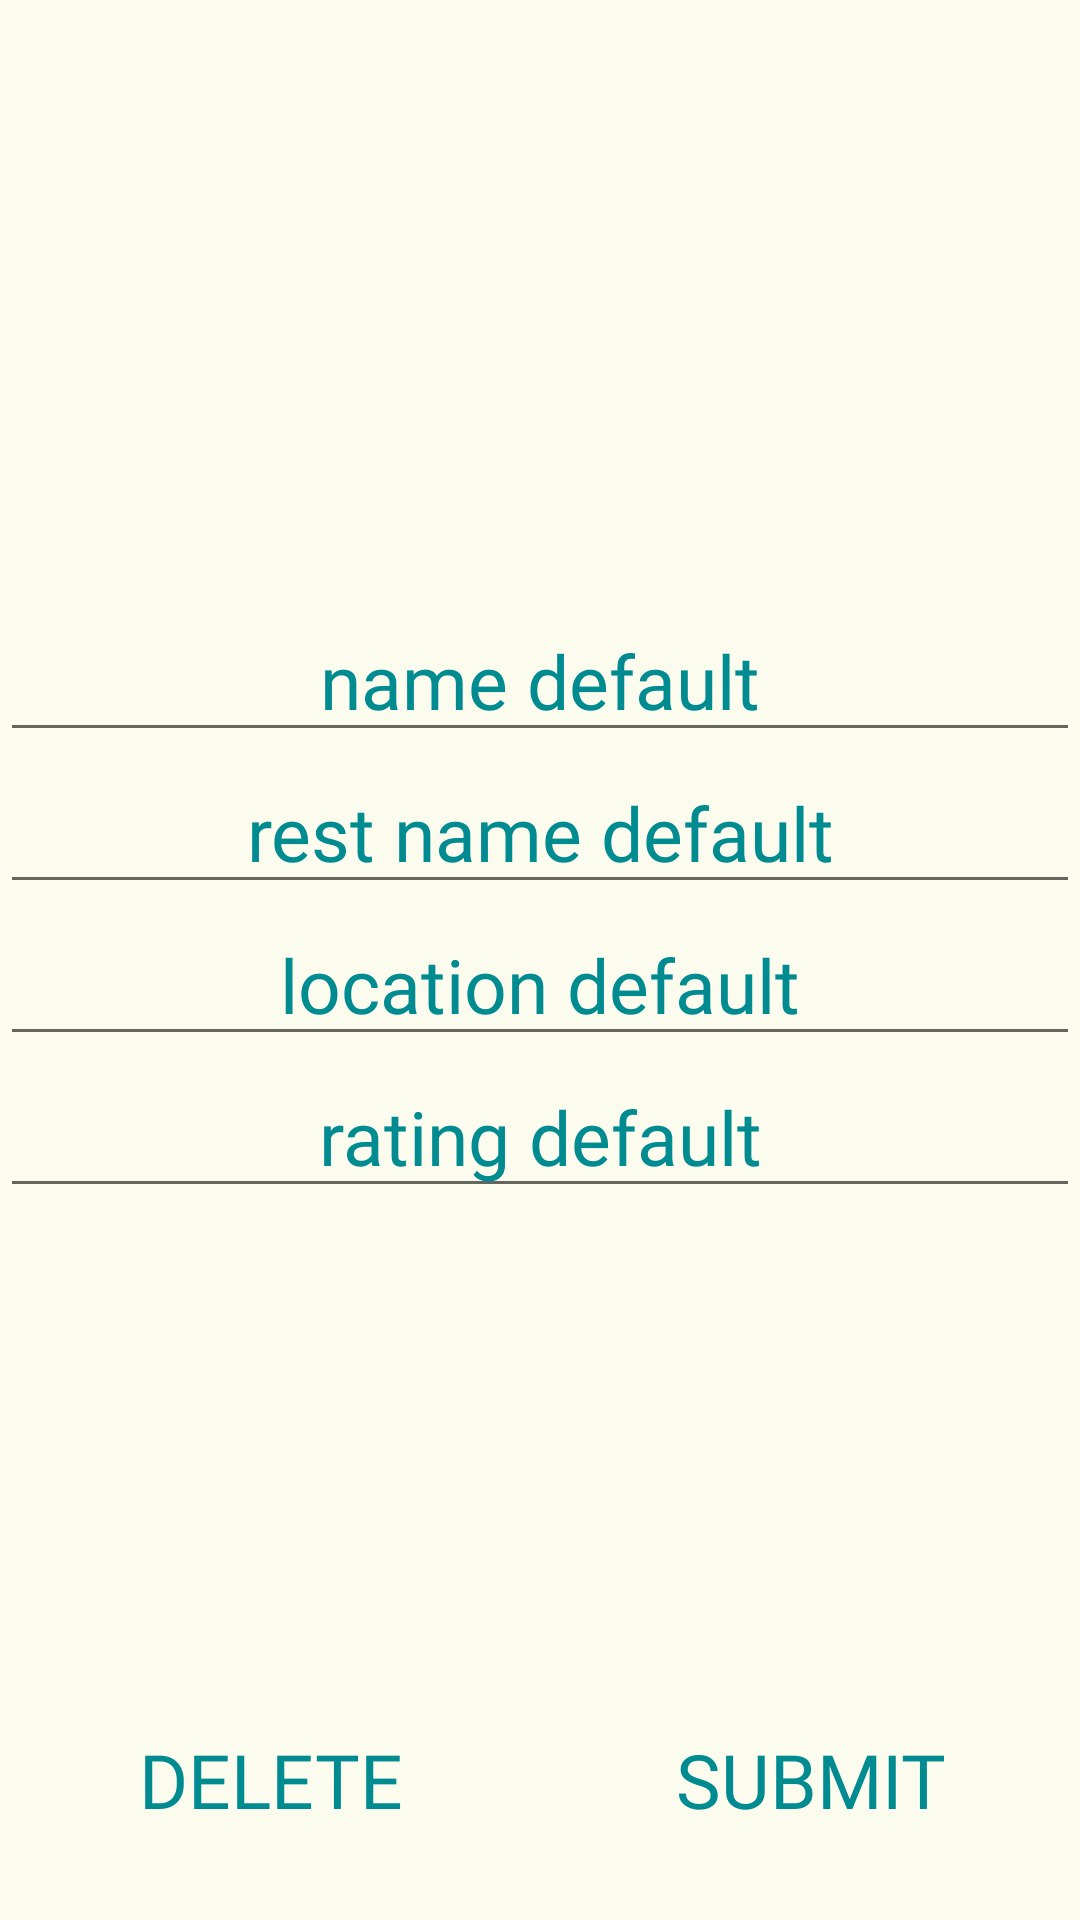

This screen was rendered from an Android layout file. Write that file and the resources it references.
<!-- AndroidManifest.xml: application theme AppTheme -->
<!-- res/layout/fragment_edit_rest.xml -->
<?xml version="1.0" encoding="utf-8"?>
<androidx.constraintlayout.widget.ConstraintLayout xmlns:android="http://schemas.android.com/apk/res/android"
    xmlns:app="http://schemas.android.com/apk/res-auto"
    xmlns:tools="http://schemas.android.com/tools"
    android:layout_width="fill_parent"
    android:layout_height="fill_parent"
    android:background="@color/colorBackground"
    tools:context=".ui.viewedit.EditRestFrag">


    <ImageView
        android:background="@drawable/default_food"
        android:id="@+id/imgViewHeader"
        android:layout_width="match_parent"
        android:layout_height="200dp"
        android:fontFamily="@font/chineserocksrg"
        android:textColor="@color/colorAccent"
        app:layout_constraintLeft_toLeftOf="parent"
        app:layout_constraintRight_toRightOf="parent"
        app:layout_constraintTop_toTopOf="parent" />

    <EditText
        android:textSize="25sp"
        android:layout_width="match_parent"
        android:textAlignment="center"
        android:id="@+id/ev_rest_name"
        android:layout_height="wrap_content"
        android:fontFamily="@font/chineserocksrg"
        android:text="@string/name_default"
        android:textColor="@color/colorAccent"
        app:layout_constraintLeft_toLeftOf="parent"
        app:layout_constraintTop_toBottomOf="@id/imgViewHeader" />

    <EditText
        android:textSize="25sp"
        android:layout_width="match_parent"
        android:textAlignment="center"
        android:id="@+id/ev_rest_hours"
        android:layout_height="wrap_content"
        android:fontFamily="@font/chineserocksrg"
        android:text="@string/rest_name_default"
        android:textColor="@color/colorAccent"
        app:layout_constraintLeft_toLeftOf="parent"
        app:layout_constraintTop_toBottomOf="@id/ev_rest_name" />

    <EditText
        android:textSize="25sp"
        android:layout_width="match_parent"
        android:textAlignment="center"
        android:id="@+id/ev_rest_location"
        android:layout_height="wrap_content"
        android:fontFamily="@font/chineserocksrg"
        android:text="@string/location_default"
        android:textColor="@color/colorAccent"
        app:layout_constraintLeft_toLeftOf="parent"
        app:layout_constraintTop_toBottomOf="@id/ev_rest_hours" />

    <EditText
        android:textSize="25sp"
        android:layout_width="match_parent"
        android:textAlignment="center"
        android:id="@+id/ev_rating"
        android:layout_height="wrap_content"
        android:fontFamily="@font/chineserocksrg"
        android:text="@string/rating_default"
        android:textColor="@color/colorAccent"
        app:layout_constraintLeft_toLeftOf="parent"
        app:layout_constraintTop_toBottomOf="@id/ev_rest_location" />

    <Button
        android:textSize="25sp"
        android:id="@+id/btn_submit"
        android:layout_width="0dp"
        android:layout_height="wrap_content"
        android:layout_margin="15dp"
        android:background="@drawable/btn_shape_capsule"
        android:fontFamily="@font/chineserocksrg"
        android:padding="15dp"
        android:text="@string/submit"
        android:textColor="@color/colorAccent"
        app:layout_constraintBottom_toBottomOf="parent"
        app:layout_constraintEnd_toEndOf="parent"
        app:layout_constraintHorizontal_bias="0.5"
        app:layout_constraintStart_toEndOf="@+id/btn_delete" />

    <Button
        android:textSize="25sp"
        android:id="@+id/btn_delete"
        android:layout_width="0dp"
        android:layout_height="wrap_content"
        android:layout_margin="15dp"
        android:background="@drawable/btn_shape_capsule"
        android:fontFamily="@font/chineserocksrg"
        android:padding="15dp"
        android:text="@string/delete"
        android:textColor="@color/colorAccent"
        app:layout_constraintBottom_toBottomOf="parent"
        app:layout_constraintEnd_toStartOf="@+id/btn_submit"
        app:layout_constraintHorizontal_bias="0.5"
        app:layout_constraintStart_toStartOf="parent" />


</androidx.constraintlayout.widget.ConstraintLayout>
<!-- resources referenced by this layout -->
<resources>
  <color name="colorAccent">#008B91</color>
  <color name="colorBackground">#FBFCEE</color>
  <string name="delete">delete</string>
  <string name="location_default">location default</string>
  <string name="name_default">name default</string>
  <string name="rating_default">rating default</string>
  <string name="rest_name_default">rest name default</string>
  <string name="submit">submit</string>
  <style name="AppTheme" parent="Theme.AppCompat.Light.DarkActionBar">
  
  
          
          <item name="colorPrimary">@color/colorPrimary</item>
          <item name="colorPrimaryDark">@color/colorPrimaryDark</item>
          <item name="colorAccent">@color/colorAccent</item>
          <item name="background">@color/colorBackground</item>
  
  
  
  
      </style>
  <color name="colorPrimary">#DB832D</color>
  <color name="colorPrimaryDark">#B55E1C</color>
</resources>
